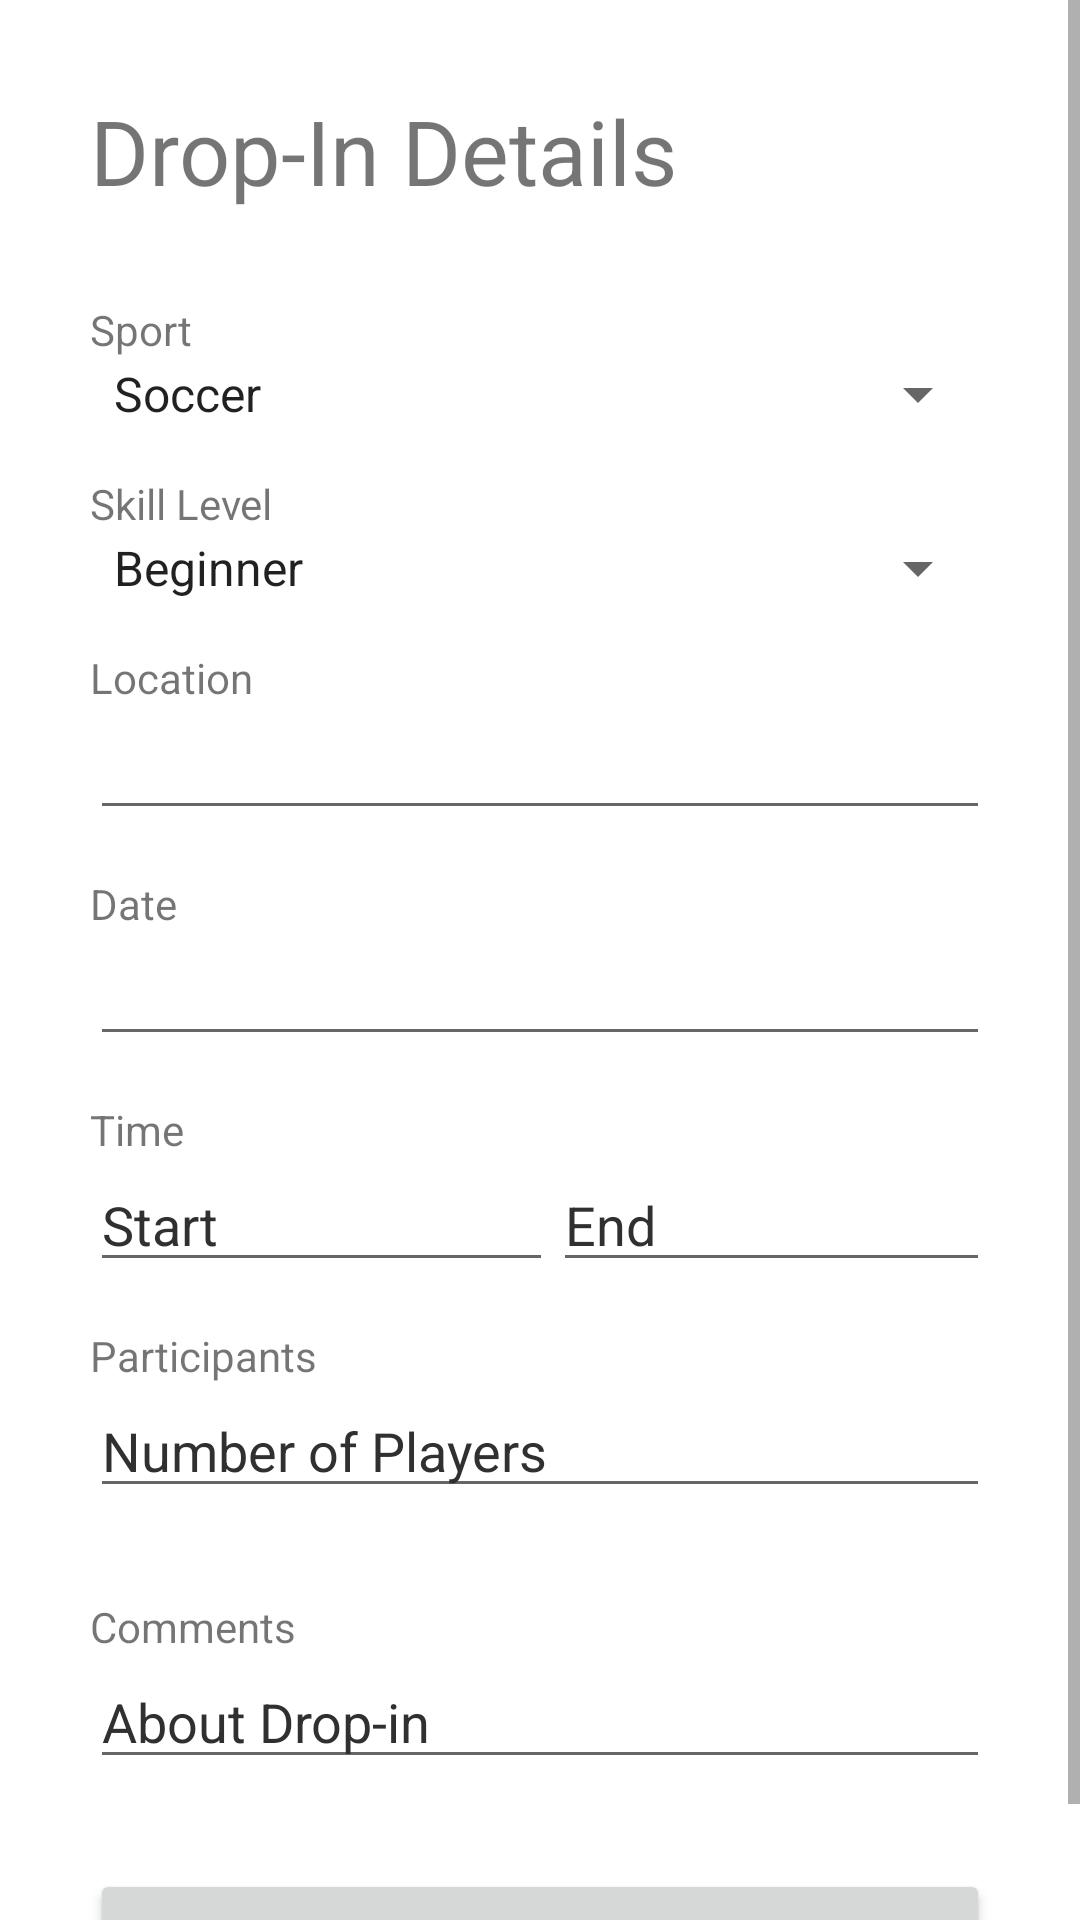

The Android layout XML behind this screen, and the referenced resources:
<!-- AndroidManifest.xml: application theme Theme.SquadUp -->
<!-- res/layout/activity_edit_drop_in.xml -->
<?xml version="1.0" encoding="utf-8"?>
<ScrollView
    xmlns:android="http://schemas.android.com/apk/res/android"
    android:layout_width="match_parent"
    android:layout_height="match_parent">

    <LinearLayout
        android:layout_width="match_parent"
        android:layout_height="wrap_content"
        android:orientation="vertical"
        android:layout_marginLeft="30dp"
        android:layout_marginRight="30dp">

        <TextView
            android:layout_width="wrap_content"
            android:layout_height="wrap_content"
            android:text="@string/add_drop_in_header"
            android:layout_marginTop="30dp"
            android:layout_marginBottom="30dp"
            android:textSize="30dp"/>



        <TextView
            android:layout_width="wrap_content"
            android:layout_height="wrap_content"
            android:text="@string/sport_header"/>

        <Spinner
            android:layout_width="match_parent"
            android:layout_height="wrap_content"
            android:layout_marginBottom="15dp"
            android:id="@+id/edit_sport_spinner"
            android:entries="@array/listOfSports"
            />

        <TextView
            android:layout_width="wrap_content"
            android:layout_height="wrap_content"
            android:text="@string/skill_level_header"/>

        <Spinner
            android:layout_width="match_parent"
            android:layout_height="wrap_content"
            android:layout_marginBottom="15dp"
            android:id="@+id/edit_level_spinner"
            android:entries="@array/listOfLevels"/>

        <TextView
            android:layout_width="wrap_content"
            android:layout_height="wrap_content"
            android:text="Location"/>

        <EditText
            android:layout_width="match_parent"
            android:layout_height="wrap_content"
            android:layout_marginBottom="15dp"
            android:id="@+id/edit_location_text"
            android:inputType="textPostalAddress"/>
        <TextView
            android:layout_width="wrap_content"
            android:layout_height="wrap_content"
            android:text="Date"/>
        <EditText
            android:layout_width="match_parent"
            android:layout_height="wrap_content"
            android:layout_marginBottom="15dp"
            android:id="@+id/edit_date"
            android:focusable="false"/>
        <TextView
            android:layout_width="wrap_content"
            android:layout_height="wrap_content"
            android:text="@string/time_header"/>
        <LinearLayout
            android:layout_width="match_parent"
            android:layout_height="wrap_content"
            android:orientation="horizontal">
            <EditText
                android:layout_width="wrap_content"
                android:layout_height="wrap_content"
                android:layout_marginBottom="15dp"
                android:id="@+id/edit_start_time"
                android:hint="Start"
                android:focusable="false"
                android:layout_weight="1" />

            <EditText
                android:layout_width="wrap_content"
                android:layout_height="wrap_content"
                android:layout_marginBottom="15dp"
                android:id="@+id/edit_end_time"
                android:layout_weight="1"
                android:hint="End"
                android:focusable="false"/>


        </LinearLayout>

        <TextView
            android:layout_width="wrap_content"
            android:layout_height="wrap_content"
            android:text="Participants"/>

        <EditText
            android:layout_width="match_parent"
            android:layout_height="wrap_content"
            android:hint="@string/participants"
            android:id="@+id/edit_participants_text"
            android:layout_marginBottom="30dp"
            android:inputType="number"/>

        <TextView
            android:layout_width="wrap_content"
            android:layout_height="wrap_content"
            android:text="@string/comments_header"/>

        <EditText
            android:layout_width="match_parent"
            android:layout_height="wrap_content"
            android:id="@+id/edit_comments_text"

            android:hint="@string/comments"
            android:layout_marginBottom="30dp"/>

        <Button
            android:layout_width="match_parent"
            android:layout_height="wrap_content"
            android:id="@+id/update_button"
            android:layout_marginBottom="10dp"
            android:text="@string/update_drop_in"/>

    </LinearLayout>
</ScrollView>
<!-- resources referenced by this layout -->
<resources>
  <string-array name="listOfLevels">
          <item>Beginner</item>
          <item>Intermediate</item>
          <item>Advanced</item>
          <item>Elite</item>
          <item>All</item>
      </string-array>
  <string-array name="listOfSports">
          <item>Soccer</item>
          <item>Basketball</item>
          <item>Tennis</item>
          <item>Baseball</item>
          <item>Golf</item>
          <item>Volleyball</item>
          <item>Badminton</item>
          <item>Football</item>
          <item>Hockey</item>
          <item>Rugby</item>
          <item>Others</item>
      </string-array>
  <string name="add_drop_in_header">Drop-In Details</string>
  <string name="comments">About Drop-in</string>
  <string name="comments_header">Comments</string>
  <string name="participants">Number of Players</string>
  <string name="skill_level_header">Skill Level</string>
  <string name="sport_header">Sport</string>
  <string name="time_header">Time</string>
  <string name="update_drop_in">Update Drop-in</string>
  <style name="Theme.SquadUp" parent="Theme.MaterialComponents.DayNight.DarkActionBar">
          
          <item name="colorPrimary">@color/purple_500</item>
          <item name="colorPrimaryVariant">@color/purple_700</item>
          <item name="colorOnPrimary">@color/white</item>
          
          <item name="colorSecondary">@color/teal_200</item>
          <item name="colorSecondaryVariant">@color/teal_700</item>
          <item name="colorOnSecondary">@color/black</item>
          
          <item name="android:statusBarColor" tools:targetApi="l">?attr/colorPrimaryVariant</item>
          
  
          <item name="android:textColorHint">@color/dark_grey</item>
  
      </style>
  <color name="purple_500">#FF6200EE</color>
  <color name="purple_700">#FF3700B3</color>
  <color name="white">#FFFFFFFF</color>
  <color name="teal_200">#FF03DAC5</color>
  <color name="teal_700">#FF018786</color>
  <color name="black">#FF000000</color>
  <color name="dark_grey">#303030</color>
</resources>
